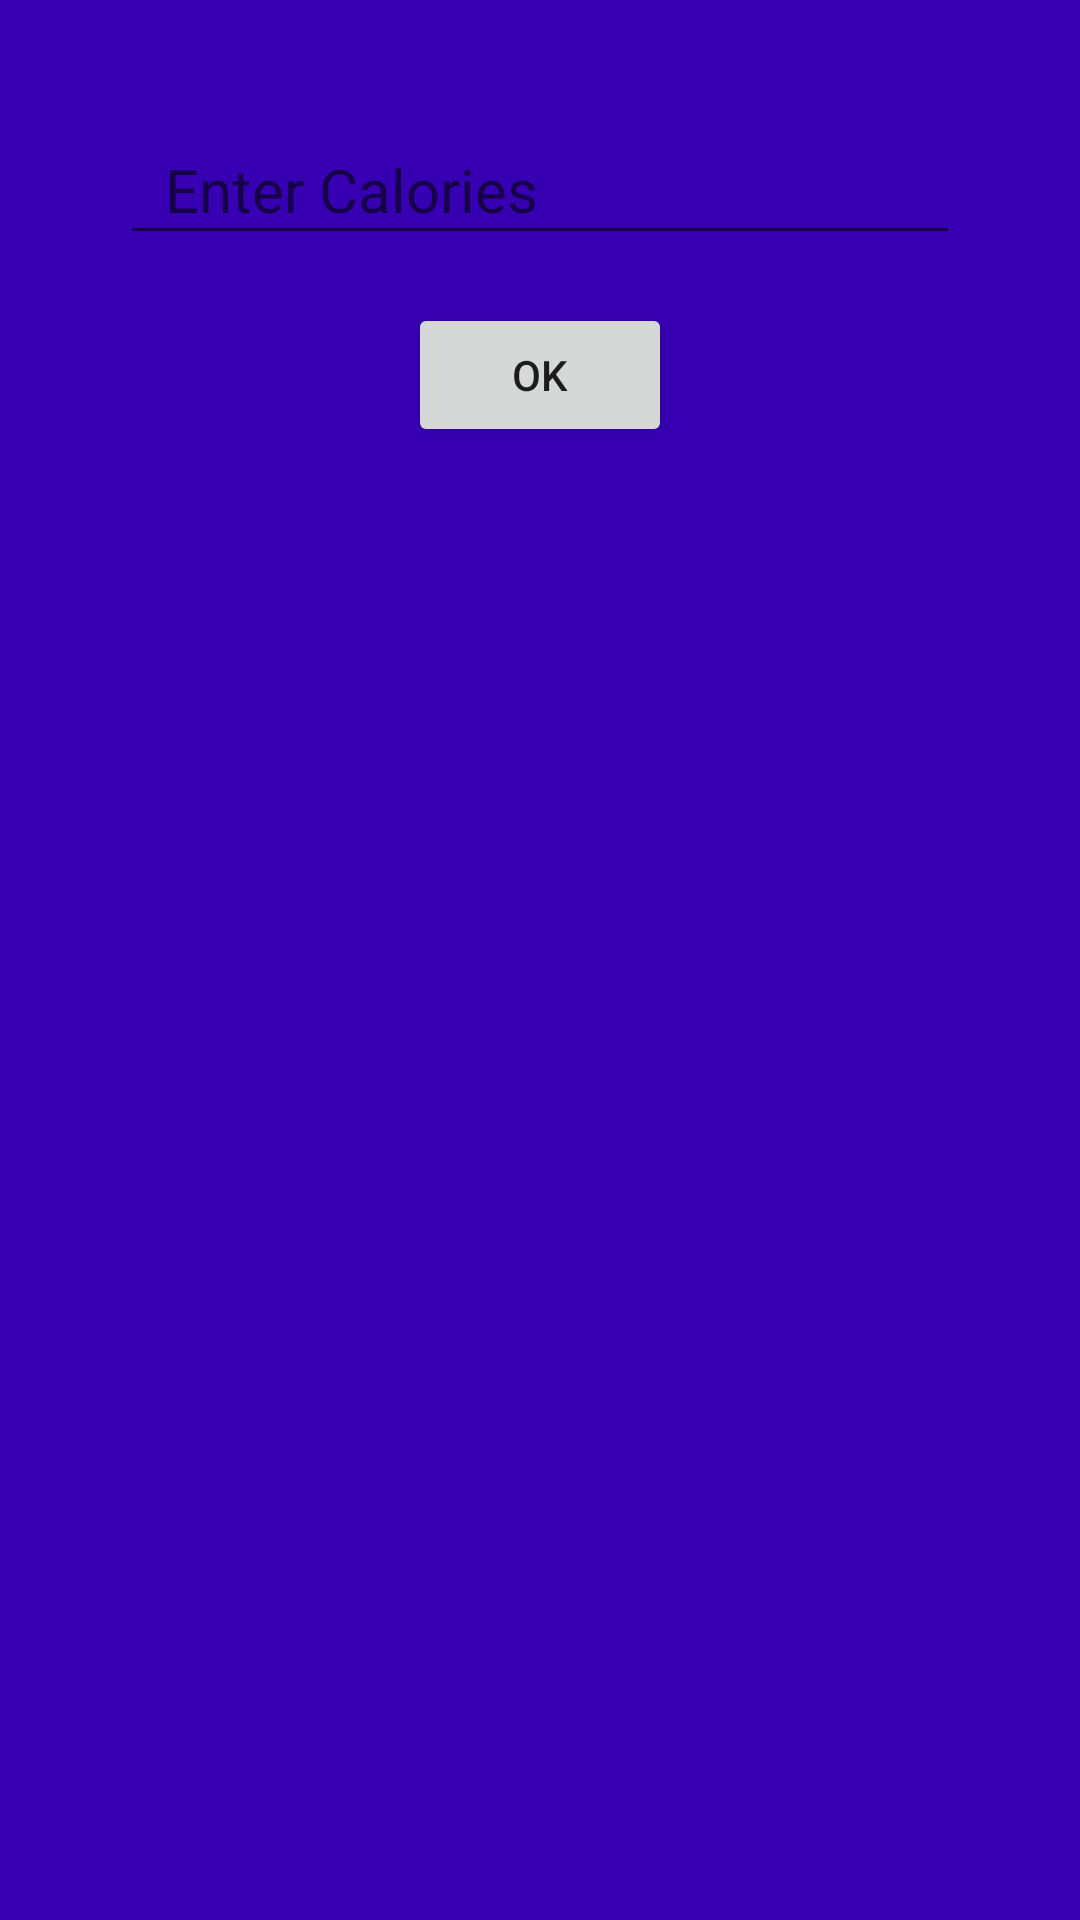

Produce the Android XML layout that renders to this screen, including the resource entries it uses.
<!-- AndroidManifest.xml: application theme AppTheme -->
<!-- res/layout/dialog.xml -->
<?xml version="1.0" encoding="utf-8"?>
<LinearLayout xmlns:android="http://schemas.android.com/apk/res/android"
    android:orientation="vertical"
    android:layout_width="200dp"
    android:layout_height="220dp"
    android:padding="24dp"
    android:background="@color/colorPrimaryDark">

>

    <android.support.design.widget.TextInputLayout
        android:id="@+id/goal_name_textview_container"
        android:layout_width="match_parent"
        android:layout_height="wrap_content">

        <EditText
            android:id="@+id/texter"
            android:layout_width="match_parent"
            android:layout_height="50dp"
            android:layout_margin="16dp"
            android:hint="Enter Calories"
            android:inputType="number"
            android:paddingLeft="15dp"
            android:paddingTop="15dp"
            android:textAlignment="center"
            android:textSize="20sp" />
    </android.support.design.widget.TextInputLayout>

    <Button
        android:text="ok"
        android:id="@+id/dialog_button"
        android:layout_gravity="center"
         android:layout_width="wrap_content"
        android:layout_height="wrap_content" />



</LinearLayout>
<!-- resources referenced by this layout -->
<resources>
  <style name="AppTheme" parent="Theme.AppCompat.Light.DarkActionBar">
          
          <item name="colorPrimary">@color/colorPrimary</item>
          <item name="colorPrimaryDark">@color/colorPrimaryDark</item>
          <item name="colorAccent">@color/colorAccent</item>
      </style>
  <!-- not gathered from this repository: default colours our renderer supplied (Android Studio template values) -->
  <color name="colorPrimary">#FF6200EE</color>
  <color name="colorPrimaryDark">#FF3700B3</color>
  <color name="colorAccent">#FF03DAC5</color>
</resources>
